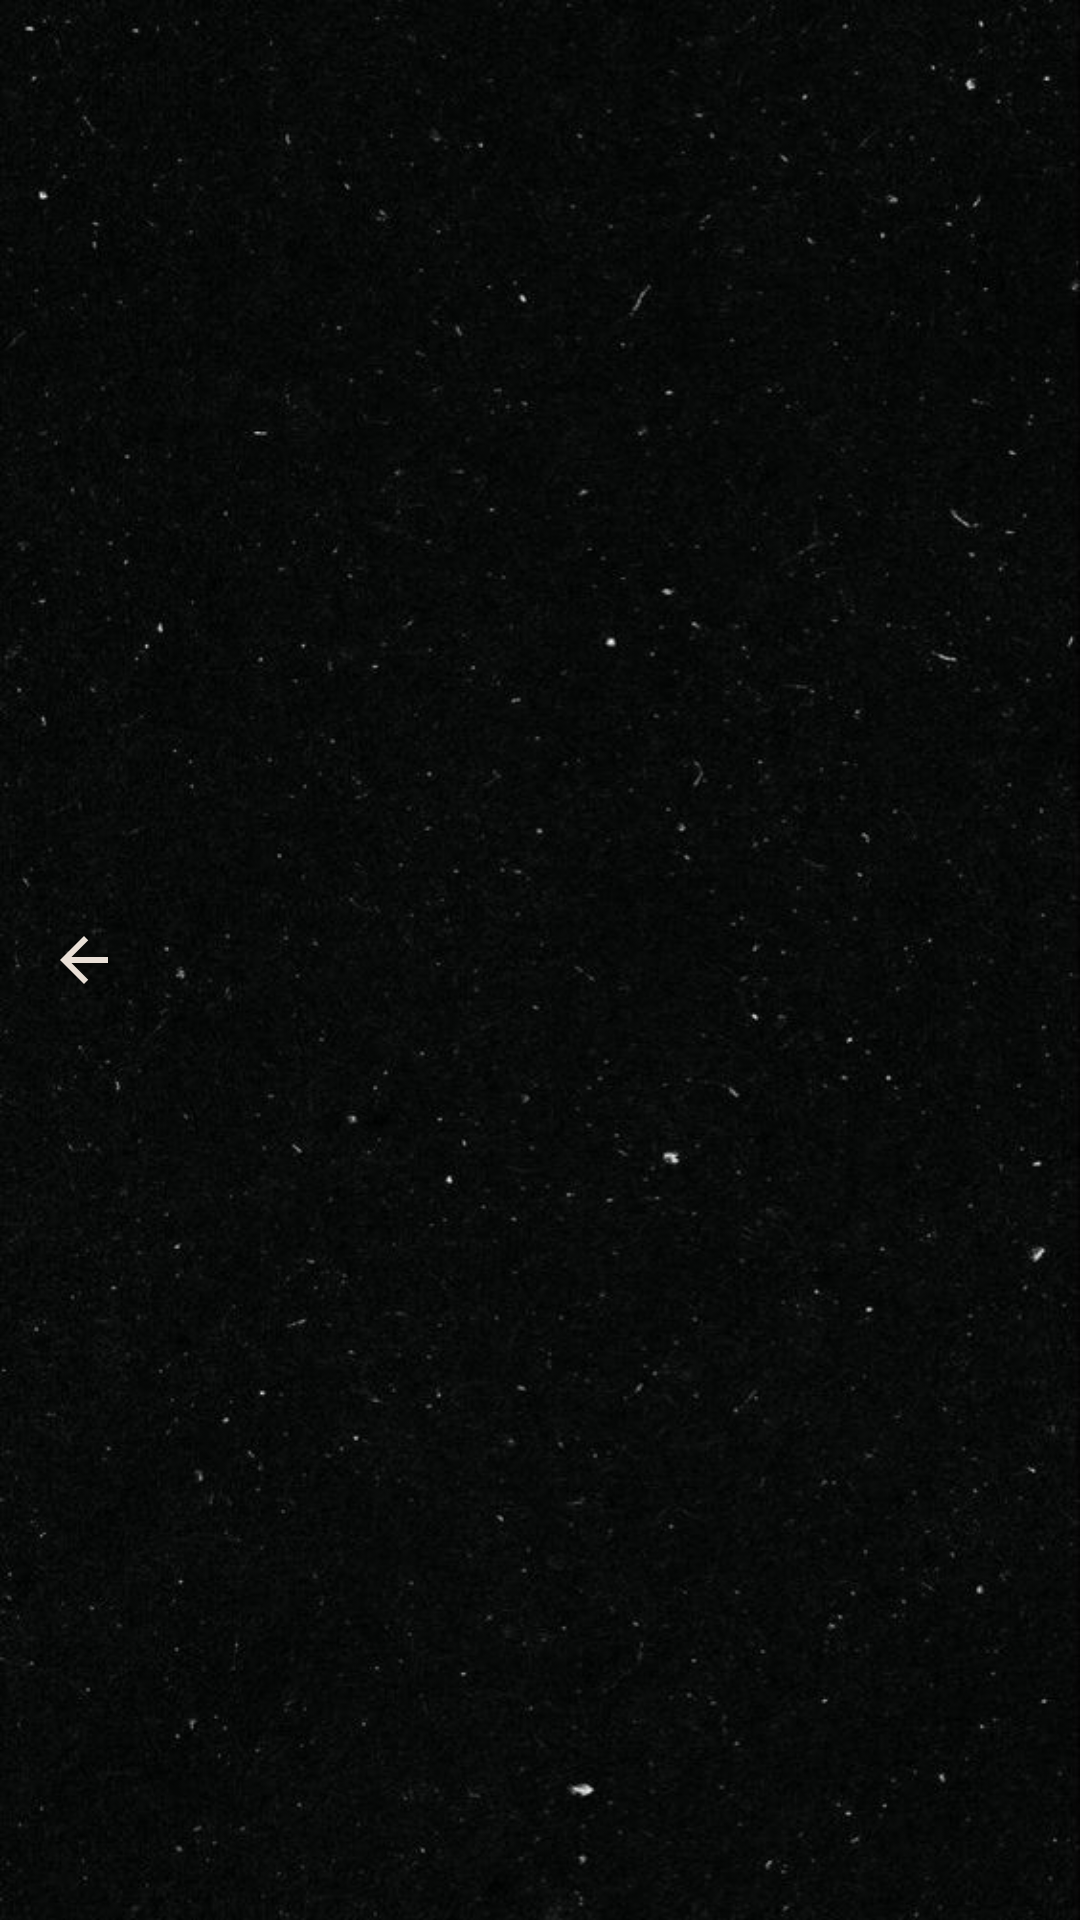

Produce the Android XML layout that renders to this screen, including the resource entries it uses.
<!-- AndroidManifest.xml: application theme Theme.My_Restaurant -->
<!-- res/layout/toolbar_layout.xml -->
<?xml version="1.0" encoding="utf-8"?>
<androidx.appcompat.widget.Toolbar
    xmlns:android="http://schemas.android.com/apk/res/android"
    xmlns:app="http://schemas.android.com/apk/res-auto"
    android:id="@+id/toolbar"
    android:layout_width="match_parent"
    android:layout_height="?attr/actionBarSize"
    android:background="@drawable/background4_image"
    android:paddingHorizontal="@dimen/default_gap"
    android:elevation="4dp"
    android:layoutDirection="ltr"
    app:popupTheme="@style/ThemeOverlay.AppCompat.Light">

    
    <ImageView
        android:id="@+id/arrow_back_icon"
        android:layout_width="wrap_content"
        android:layout_height="wrap_content"
        android:src="@drawable/arrow_back"
        android:contentDescription="@string/back"
        android:layout_gravity="start"/>

</androidx.appcompat.widget.Toolbar>
<!-- resources referenced by this layout -->
<resources>
  <!-- drawable arrow_back (drawable) -->
  <vector xmlns:android="http://schemas.android.com/apk/res/android" android:alpha="0.98" android:autoMirrored="true" android:height="24dp" android:tint="@color/cream_color" android:viewportHeight="24" android:viewportWidth="24" android:width="24dp">
        
      <path android:fillColor="@color/cream_color" android:pathData="M20,11H7.83l5.59,-5.59L12,4l-8,8 8,8 1.41,-1.41L7.83,13H20v-2z"/>
      
  </vector>
  <!-- drawable background4_image: jpg bitmap (drawable, 61389 bytes) -->
  <string name="back">back</string>
  <style name="Theme.My_Restaurant" parent="Base.Theme.My_Restaurant" />
  <color name="cream_color">#EEE5DC</color>
  <style name="Base.Theme.My_Restaurant" parent="Theme.Material3.DayNight.NoActionBar">
          
          
      </style>
</resources>
